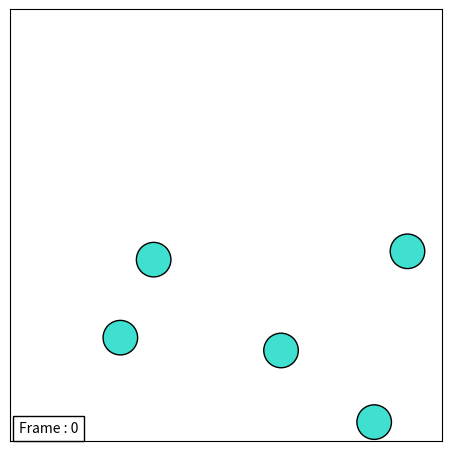

This figure's Python source:
from typing import List, Any

import numpy as np
import matplotlib.pyplot as plt
from matplotlib.animation import FuncAnimation
from matplotlib.patches import Circle

# Defining constants of system
L = 5       # Size of animation box
B = 1       # Number of blocks
V = 5
PARTICLE_NUMBER = 5
DT = 0.01
RADIUS = 0.2

particle: List[Any] = []
block_index = []
block_particle = []
artists = []
fig, ax = plt.subplots()
plt.subplots_adjust(0.05, 0.05, 0.95, 0.95)


class ParticleGenerator:
    def __init__(self, id, particle_position, particle_velocity, particle_radius, block_id):
        self.id = id
        self.pos = np.array(particle_position)
        self.vel = np.array(particle_velocity)
        self.rad = particle_radius
        self.blk_id = block_id


def init_blocks():
    global block_index, block_particle
    no_of_blocks = B ** 2
    block_index = np.array(range(no_of_blocks)).reshape(B, B)
    block_index = tuple(block_index.T)

    block_particle = [[] for i in range(no_of_blocks)]


def init_particle():
    for i in range(PARTICLE_NUMBER):
        x_pos = np.random.uniform(0, L)
        y_pos = np.random.uniform(0, L)
        theta = np.random.uniform(0, 2 * np.pi)
        x_vel = V * np.cos(theta)
        y_vel = V * np.sin(theta)

        d1, d2 = np.floor_divide([x_pos, y_pos], [L / B, L / B])
        d1 = d1 - 1 if x_pos > L else d1
        d2 = d2 - 1 if y_pos > L else d2
        current_block = block_index[int(d1)][int(d2)]

        p = ParticleGenerator(i, [x_pos, y_pos], [x_vel, y_vel], RADIUS, current_block)
        particle.append(p)
        block_particle[current_block].append(particle[i].id)


def init_axis():
    ax.set_xlim([0, L])
    ax.set_ylim([0, L])
    ax.set_aspect('equal')
    ax.set_xticks([])
    ax.set_yticks([])
    # ax.vlines([1, 2, 3, 4], 0, 5, alpha=0.3)
    # ax.hlines([1, 2, 3, 4], 0, 5, alpha=0.3)


def init_artist():
    tex = plt.text(0.1, 0.1, '', bbox=dict(facecolor='w'), animated=True)
    artists.append(tex)

    for p in particle:
        C = Circle(p.pos, p.rad, edgecolor='k', facecolor='turquoise', animated=True)
        ax.add_patch(C)
        artists.append(C)


def wall_collision(i):
    pos_x, pos_y = particle[i].pos
    r = particle[i].rad

    if L - pos_x < r:  # Right Wall
        particle[i].vel[0] = -particle[i].vel[0]
        particle[i].pos[0] = 2 * (L - r) - particle[i].pos[0]

    elif pos_x < r:  # Left Wall
        particle[i].vel[0] = -particle[i].vel[0]
        particle[i].pos[0] = 2 * r - particle[i].pos[0]

    elif L - pos_y < r:  # Top Wall
        particle[i].vel[1] = -particle[i].vel[1]
        particle[i].pos[1] = 2 * (L - r) - particle[i].pos[1]

    elif pos_y < r:  # Bottom Wall
        particle[i].vel[1] = -particle[i].vel[1]
        particle[i].pos[1] = 2 * r - particle[i].pos[1]


def particle_collision():
    for b in block_particle:
        g = np.meshgrid(b, b, indexing='ij')
        col_pairs = list(filter(lambda x: x[0] != x[1], zip(np.ravel(np.triu(g[0])), np.ravel(np.triu(g[1])))))
        for j in col_pairs:
            v1 = particle[j[0]].vel
            v2 = particle[j[1]].vel

            dis = particle[j[0]].pos - particle[j[1]].pos   # Distance vector between two particles
            dis_len = np.linalg.norm(dis)                   # Norm of distance vector
            dis_unit = dis / dis_len                        # Unit distance vector

            if dis_len <= (2.1 * RADIUS):
                v_comp_mag = np.dot(v2, dis_unit)
                v_comp = v_comp_mag * dis_unit
                particle[j[0]].vel = v1 + v_comp
                particle[j[1]].vel = v2 - v_comp

                particle[j[0]].pos = particle[j[0]].pos + (1/2.0)*(2*RADIUS - dis_len)*dis_unit
                particle[j[1]].pos = particle[j[1]].pos - (1/2.0)*(2*RADIUS - dis_len)*dis_unit


def animate(frame):
    global artists
    for p in particle:
        block_old = p.blk_id

        p.pos = p.pos + p.vel * DT
        wall_collision(p.id)

        d1, d2 = np.floor_divide(p.pos, [L / B, L / B])
        d1 = d1 - 1 if p.pos[0] > L else d1
        d2 = d2 - 1 if p.pos[1] > L else d2
        block_new = block_index[int(d1)][int(d2)]
        p.blk_id = block_new

        if block_old != block_new:
            block_particle[block_old].remove(p.id)
            block_particle[block_new].append(p.id)

        artists[p.id + 1].set_center(p.pos)

    particle_collision()
    artists[0].set_text('Frame : {}'.format(frame))
    return artists


init_blocks()
init_particle()
init_axis()
init_artist()


aaaa = FuncAnimation(fig, animate, frames=1000, interval=30, blit=True)

plt.show()


